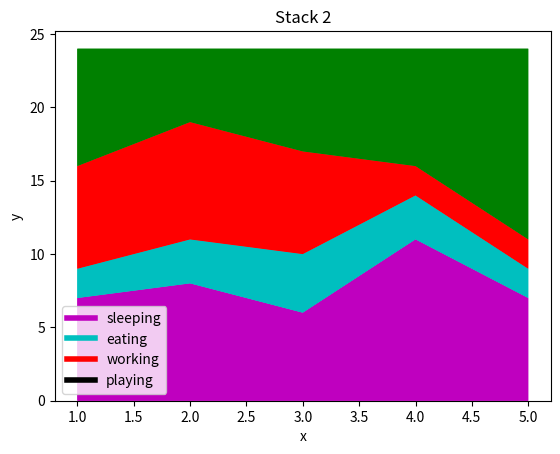

Source code (Python):
#%% [markdown]
# # 5 - Stack Plots
# 
# Following the matplotlib tutorial by sentdex.
# 
# Link: https://www.youtube.com/watch?v=q7Bo_J8x_dw&list=PLQVvvaa0QuDfefDfXb9Yf0la1fPDKluPF

#%%

import matplotlib.pyplot as plt
import numpy as np


#%%
days = [1, 2, 3, 4, 5]

sleeping = [7, 8, 6, 11, 7]
eating = [2, 3, 4, 3, 2]
working = [7, 8, 7, 2, 2]
playing = [8, 5, 7, 8, 13]

plt.stackplot(days, sleeping, eating, working, playing, colors=['m','c','r','g'])

plt.xlabel('x')
plt.ylabel('y')
plt.title('Stack 1')

plt.show()


#%%
days = [1, 2, 3, 4, 5]

sleeping = [7, 8, 6, 11, 7]
eating = [2, 3, 4, 3, 2]
working = [7, 8, 7, 2, 2]
playing = [8, 5, 7, 8, 13]

# We can add a legend by ploting some empty sets
plt.plot([], [], color='m', label='sleeping', linewidth=4)
plt.plot([], [], color='c', label='eating', linewidth=4)
plt.plot([], [], color='r', label='working', linewidth=4)
plt.plot([], [], color='k', label='playing', linewidth=4)

plt.stackplot(days, sleeping, eating, working, playing, colors=['m','c','r','g'])

plt.xlabel('x')
plt.ylabel('y')
plt.title('Stack 2')
plt.legend()

plt.show()


#%%



